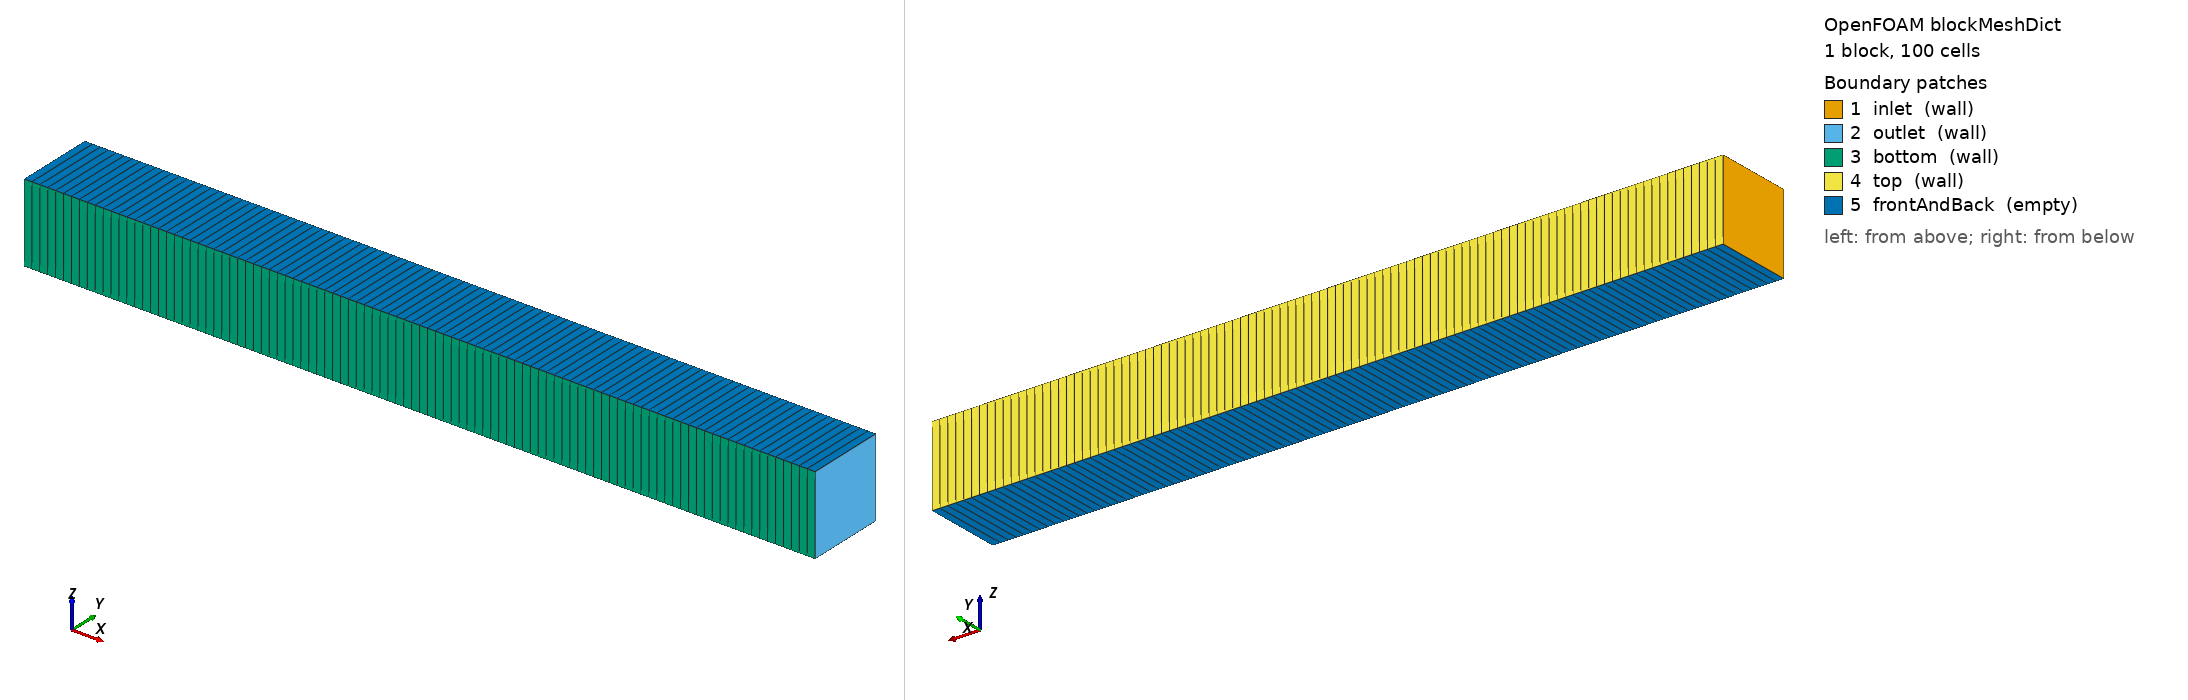

OpenFOAM case: the mesh blockMesh builds from blockMeshDict, 1 block(s), 100 cells. Boundary patches (legend numbers): 1 inlet (wall), 2 outlet (wall), 3 bottom (wall), 4 top (wall), 5 frontAndBack (empty). Left view from above one corner, right view from below the opposite corner. Boundary conditions: 4 field file(s) under 0/; 5 of 5 drawn patches have an entry in a shipped field file.

=== system/blockMeshDict ===
/*--------------------------------*- C++ -*----------------------------------*\
| =========                 |                                                 |
| \      /  F ield         | OpenFOAM: The Open Source CFD Toolbox           |
|  \    /   O peration     | Version: 14                                     |
|   \  /    A nd           |                                                 |
|    \/     M anipulation  |                                                 |
\*---------------------------------------------------------------------------*/
FoamFile
{
    version     2.0;
    format      ascii;
    class       dictionary;
    object      blockMeshDict;
}
convertToMeters 1;
vertices
(
    (0       0       -0.0005)
    (0.01    0       -0.0005)
    (0.01    0.001   -0.0005)
    (0       0.001   -0.0005)
    (0       0        0.0005)
    (0.01    0        0.0005)
    (0.01    0.001    0.0005)
    (0       0.001    0.0005)
);
blocks
(
    hex (0 1 2 3 4 5 6 7) (100 1 1) simpleGrading (1 1 1)
);
edges ();
boundary
(
    inlet { type wall; faces ((0 4 7 3)); }
    outlet { type wall; faces ((1 2 6 5)); }
    bottom { type wall; faces ((0 1 5 4)); }
    top { type wall; faces ((3 7 6 2)); }
    frontAndBack
    {
        type empty;
        faces ((4 5 6 7) (0 3 2 1));
    }
);
mergePatchPairs ();


=== 0/H2 ===
/*--------------------------------*- C++ -*----------------------------------*\
| =========                 |                                                 |
| \      /  F ield         | OpenFOAM: The Open Source CFD Toolbox           |
|  \    /   O peration     | Version: 14                                     |
|   \  /    A nd           |                                                 |
|    \/     M anipulation  |                                                 |
\*---------------------------------------------------------------------------*/
FoamFile
{
    version     2.0;
    format      ascii;
    class       volScalarField;
    location    "0";
    object      H2;
}
dimensions      [0 0 0 0 0 0 0];
internalField   uniform 0.1;

boundaryField
{
    inlet
    {
        type zeroGradient;
    }
    outlet
    {
        type zeroGradient;
    }
    bottom
    {
        type zeroGradient;
    }
    top
    {
        type zeroGradient;
    }
    frontAndBack
    {
        type empty;
    }
}


=== 0/T ===
/*--------------------------------*- C++ -*----------------------------------*\
| =========                 |                                                 |
| \      /  F ield         | OpenFOAM: The Open Source CFD Toolbox           |
|  \    /   O peration     | Version: 14                                     |
|   \  /    A nd           |                                                 |
|    \/     M anipulation  |                                                 |
\*---------------------------------------------------------------------------*/
FoamFile
{
    version     2.0;
    format      ascii;
    class       volScalarField;
    location    "0";
    object      T;
}
dimensions      [0 0 0 1 0 0 0];
internalField   nonuniform List<scalar>
100
(
    802
    806
    810
    814
    818
    822
    826
    830
    834
    838
    842
    846
    850
    854
    858
    862
    866
    870
    874
    878
    882
    886
    890
    894
    898
    902
    906
    910
    914
    918
    922
    926
    930
    934
    938
    942
    946
    950
    954
    958
    962
    966
    970
    974
    978
    982
    986
    990
    994
    998
    1002
    1006
    1010
    1014
    1018
    1022
    1026
    1030
    1034
    1038
    1042
    1046
    1050
    1054
    1058
    1062
    1066
    1070
    1074
    1078
    1082
    1086
    1090
    1094
    1098
    1102
    1106
    1110
    1114
    1118
    1122
    1126
    1130
    1134
    1138
    1142
    1146
    1150
    1154
    1158
    1162
    1166
    1170
    1174
    1178
    1182
    1186
    1190
    1194
    1198
);

boundaryField
{
    inlet
    {
        type fixedValue;
        value uniform 800;
    }
    outlet
    {
        type fixedValue;
        value uniform 1200;
    }
    bottom
    {
        type zeroGradient;
    }
    top
    {
        type zeroGradient;
    }
    frontAndBack
    {
        type empty;
    }
}


=== 0/U ===
/*--------------------------------*- C++ -*----------------------------------*\
| =========                 |                                                 |
| \      /  F ield         | OpenFOAM: The Open Source CFD Toolbox           |
|  \    /   O peration     | Version: 14                                     |
|   \  /    A nd           |                                                 |
|    \/     M anipulation  |                                                 |
\*---------------------------------------------------------------------------*/
FoamFile
{
    version     2.0;
    format      ascii;
    class       volVectorField;
    location    "0";
    object      U;
}
dimensions      [0 1 -1 0 0 0 0];
internalField   uniform (0 0 0);

boundaryField
{
    inlet
    {
        type fixedValue;
        value uniform (0 0 0);
    }
    outlet
    {
        type zeroGradient;
    }
    bottom
    {
        type zeroGradient;
    }
    top
    {
        type zeroGradient;
    }
    frontAndBack
    {
        type empty;
    }
}


=== 0/p ===
/*--------------------------------*- C++ -*----------------------------------*\
| =========                 |                                                 |
| \      /  F ield         | OpenFOAM: The Open Source CFD Toolbox           |
|  \    /   O peration     | Version: 14                                     |
|   \  /    A nd           |                                                 |
|    \/     M anipulation  |                                                 |
\*---------------------------------------------------------------------------*/
FoamFile
{
    version     2.0;
    format      ascii;
    class       volScalarField;
    location    "0";
    object      p;
}
dimensions      [1 -1 -2 0 0 0 0];
internalField   uniform 101325;

boundaryField
{
    inlet
    {
        type zeroGradient;
    }
    outlet
    {
        type zeroGradient;
    }
    bottom
    {
        type zeroGradient;
    }
    top
    {
        type zeroGradient;
    }
    frontAndBack
    {
        type empty;
    }
}
